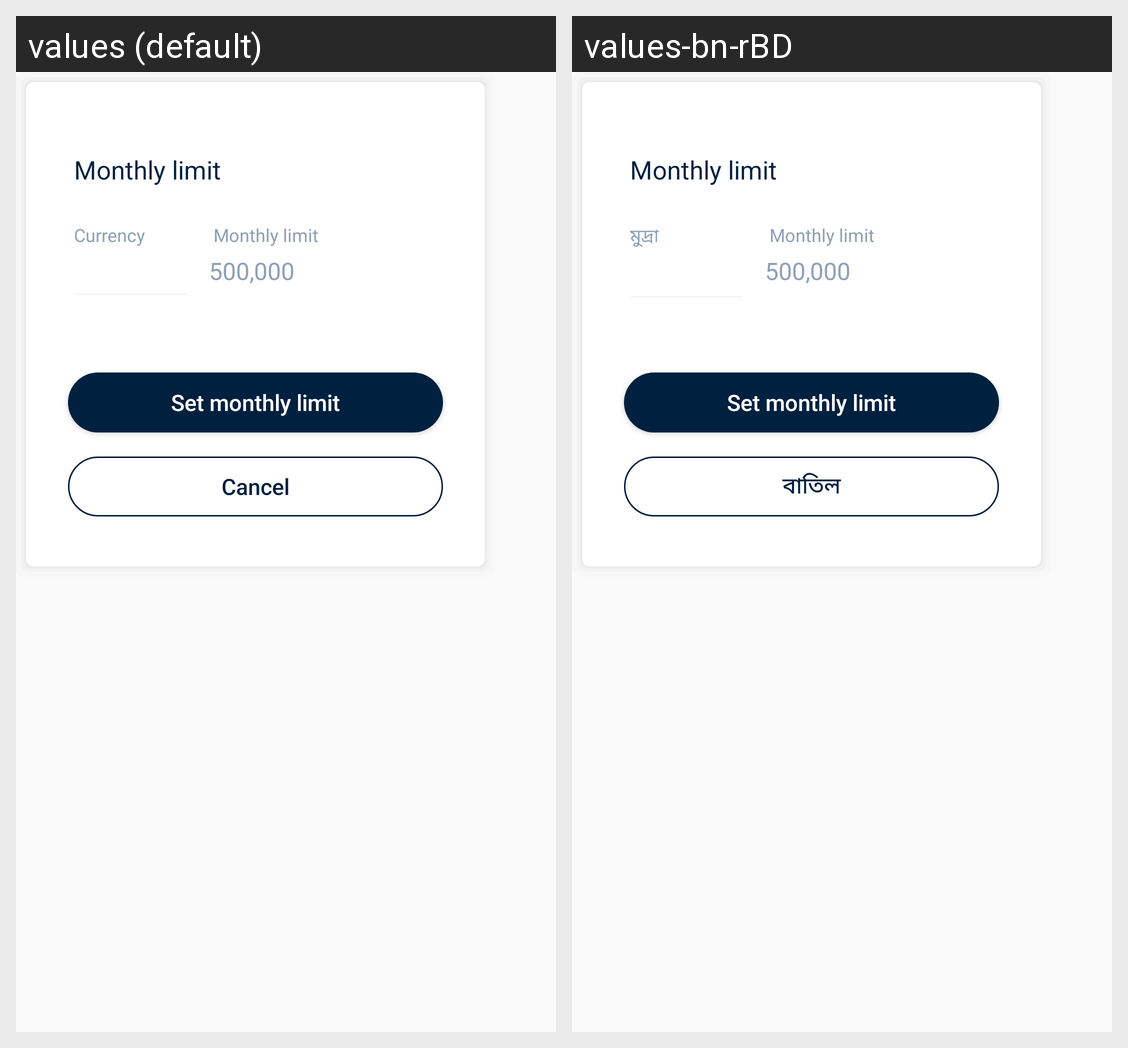

Locale-by-locale string values for the Android screen shown in this grid:
Android screen res/layout/monthly_limits_dialog.xml rendered under 2 locales, left to right: values (default), values-bn-rBD. Device: Nexus 5 (rendered at 1080×1920; each locale shown at half size, 540×960, under a caption strip naming it); theme FullScreen.
Strings drawn on this screen, with the default value and each locale's value (text and hints the layout hard-codes, and strings that could not be matched under every locale, appear in the picture but are not listed):

currency
  values: Currency
  values-bn-rBD: মুদ্রা

monthly_limit
  values: Monthly limit
  values-bn-rBD: Monthly limit  [not translated; the default value is used]

set_monthly_limit
  values: Set monthly limit
  values-bn-rBD: Set monthly limit  [not translated; the default value is used]

cancel
  values: Cancel
  values-bn-rBD: বাতিল
